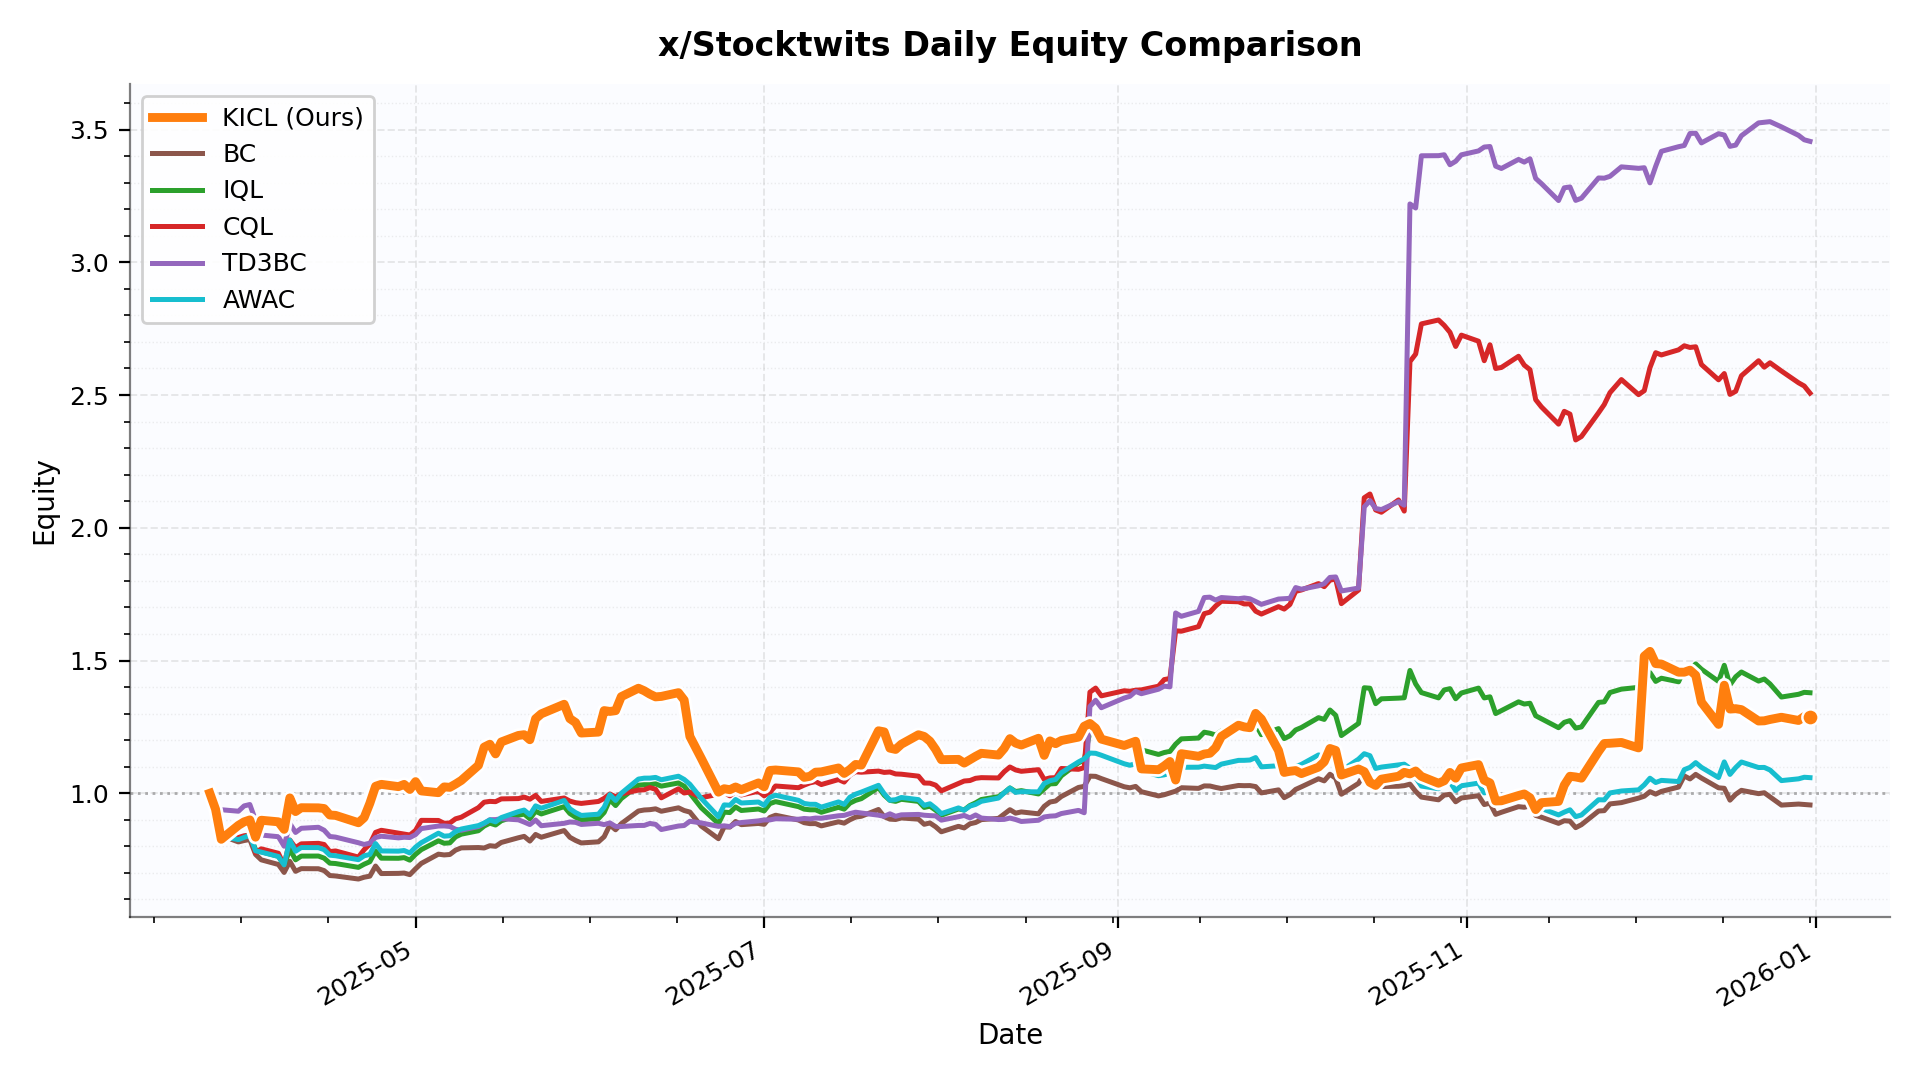

The data file committed next to this chart (first rows):
date, KICL, BC, IQL, CQL, TD3BC, AWAC
2025-03-26, 1.0, 1.0, 1.0, 1.0, 1.0, 1.0
2025-03-27, 0.9397, 0.9388, 0.9377, 0.9377, 0.9435, 0.9377
2025-03-28, 0.8265, 0.8405, 0.843, 0.8526, 0.9379, 0.8383
2025-03-31, 0.879, 0.8166, 0.8292, 0.8333, 0.9323, 0.8253
2025-04-01, 0.8923, 0.8218, 0.8365, 0.8398, 0.9523, 0.8337
2025-04-02, 0.8995, 0.8257, 0.8456, 0.8412, 0.9575, 0.8414
2025-04-03, 0.8345, 0.7696, 0.7872, 0.7766, 0.8979, 0.7829
2025-04-04, 0.8983, 0.7491, 0.7794, 0.7905, 0.8426, 0.7782
2025-04-07, 0.8923, 0.7316, 0.7624, 0.7738, 0.8362, 0.7619
2025-04-08, 0.8639, 0.7017, 0.7287, 0.7285, 0.8005, 0.7298
2025-04-09, 0.9824, 0.7434, 0.7894, 0.8238, 0.8862, 0.8234
2025-04-10, 0.9309, 0.7059, 0.7492, 0.7951, 0.8523, 0.7815
2025-04-11, 0.9454, 0.7159, 0.7632, 0.8093, 0.868, 0.7955
2025-04-14, 0.945, 0.7156, 0.7634, 0.8112, 0.8717, 0.7951
2025-04-15, 0.9424, 0.7086, 0.7555, 0.807, 0.8607, 0.7875
2025-04-16, 0.9179, 0.69, 0.7366, 0.7802, 0.8371, 0.7666
2025-04-17, 0.9166, 0.6884, 0.7352, 0.7826, 0.8347, 0.7646
2025-04-21, 0.8889, 0.6768, 0.7208, 0.7594, 0.8135, 0.7498
2025-04-22, 0.9081, 0.6837, 0.7326, 0.7873, 0.807, 0.7643
2025-04-23, 0.9621, 0.6877, 0.7421, 0.8085, 0.8119, 0.7694
2025-04-24, 1.026, 0.7257, 0.7821, 0.8525, 0.8334, 0.8104
2025-04-25, 1.034, 0.6975, 0.7554, 0.8605, 0.8381, 0.7827
2025-04-28, 1.025, 0.6981, 0.755, 0.8495, 0.8319, 0.7819
2025-04-29, 1.033, 0.6994, 0.7575, 0.8459, 0.8342, 0.7843
2025-04-30, 1.014, 0.6934, 0.7478, 0.8426, 0.8331, 0.7749
2025-05-01, 1.044, 0.7154, 0.7698, 0.86, 0.8444, 0.797
2025-05-02, 1.009, 0.7357, 0.7875, 0.8979, 0.8668, 0.8137
2025-05-05, 1.002, 0.7705, 0.8208, 0.8974, 0.8765, 0.8495
2025-05-06, 1.024, 0.7676, 0.8115, 0.8868, 0.8769, 0.8383
2025-05-07, 1.022, 0.7693, 0.8131, 0.888, 0.8749, 0.8399
2025-05-08, 1.035, 0.7856, 0.8355, 0.9036, 0.8643, 0.8555
2025-05-09, 1.048, 0.7942, 0.8459, 0.9097, 0.8606, 0.8652
2025-05-12, 1.105, 0.7955, 0.8589, 0.9458, 0.8745, 0.8781
2025-05-13, 1.174, 0.7937, 0.8763, 0.9662, 0.8855, 0.8878
2025-05-14, 1.185, 0.8024, 0.8872, 0.9693, 0.9004, 0.8992
2025-05-15, 1.148, 0.8001, 0.8804, 0.9683, 0.9007, 0.8922
2025-05-16, 1.193, 0.8146, 0.8963, 0.9787, 0.9041, 0.9082
2025-05-19, 1.218, 0.8323, 0.917, 0.9799, 0.8998, 0.9307
2025-05-20, 1.221, 0.8376, 0.9217, 0.9855, 0.8913, 0.9366
2025-05-21, 1.202, 0.8198, 0.9038, 0.9776, 0.8821, 0.9185
2025-05-22, 1.281, 0.8447, 0.9321, 0.9919, 0.8991, 0.9524
2025-05-23, 1.299, 0.8343, 0.922, 0.9692, 0.8777, 0.9435
2025-05-27, 1.335, 0.8595, 0.9495, 0.9821, 0.8867, 0.9727
2025-05-28, 1.281, 0.8341, 0.9238, 0.9705, 0.8917, 0.9415
2025-05-29, 1.266, 0.8222, 0.9098, 0.9644, 0.8904, 0.9271
2025-05-30, 1.227, 0.8127, 0.8994, 0.9616, 0.8824, 0.9164
2025-06-02, 1.23, 0.817, 0.9044, 0.9691, 0.8868, 0.9211
2025-06-03, 1.311, 0.8363, 0.9276, 0.9806, 0.8817, 0.9472
2025-06-04, 1.308, 0.8804, 0.9758, 0.9973, 0.8883, 0.9947
2025-06-05, 1.311, 0.8624, 0.9536, 0.9863, 0.8749, 0.9726
2025-06-06, 1.364, 0.8854, 0.98, 0.9976, 0.8747, 0.9999
2025-06-09, 1.396, 0.9331, 1.03, 1.012, 0.8787, 1.053
2025-06-10, 1.386, 0.9369, 1.032, 1.013, 0.8788, 1.057
2025-06-11, 1.373, 0.9381, 1.032, 1.021, 0.8862, 1.057
2025-06-12, 1.363, 0.9413, 1.035, 1.015, 0.8828, 1.06
2025-06-13, 1.365, 0.9321, 1.027, 0.9828, 0.8633, 1.051
2025-06-16, 1.379, 0.9451, 1.039, 1.017, 0.8765, 1.064
2025-06-17, 1.351, 0.935, 1.027, 1.001, 0.8784, 1.052
2025-06-18, 1.214, 0.9291, 1, 1.004, 0.8945, 1.034
2025-06-20, 1.131, 0.8763, 0.9451, 0.9831, 0.8882, 0.9805
... 134 more rows
